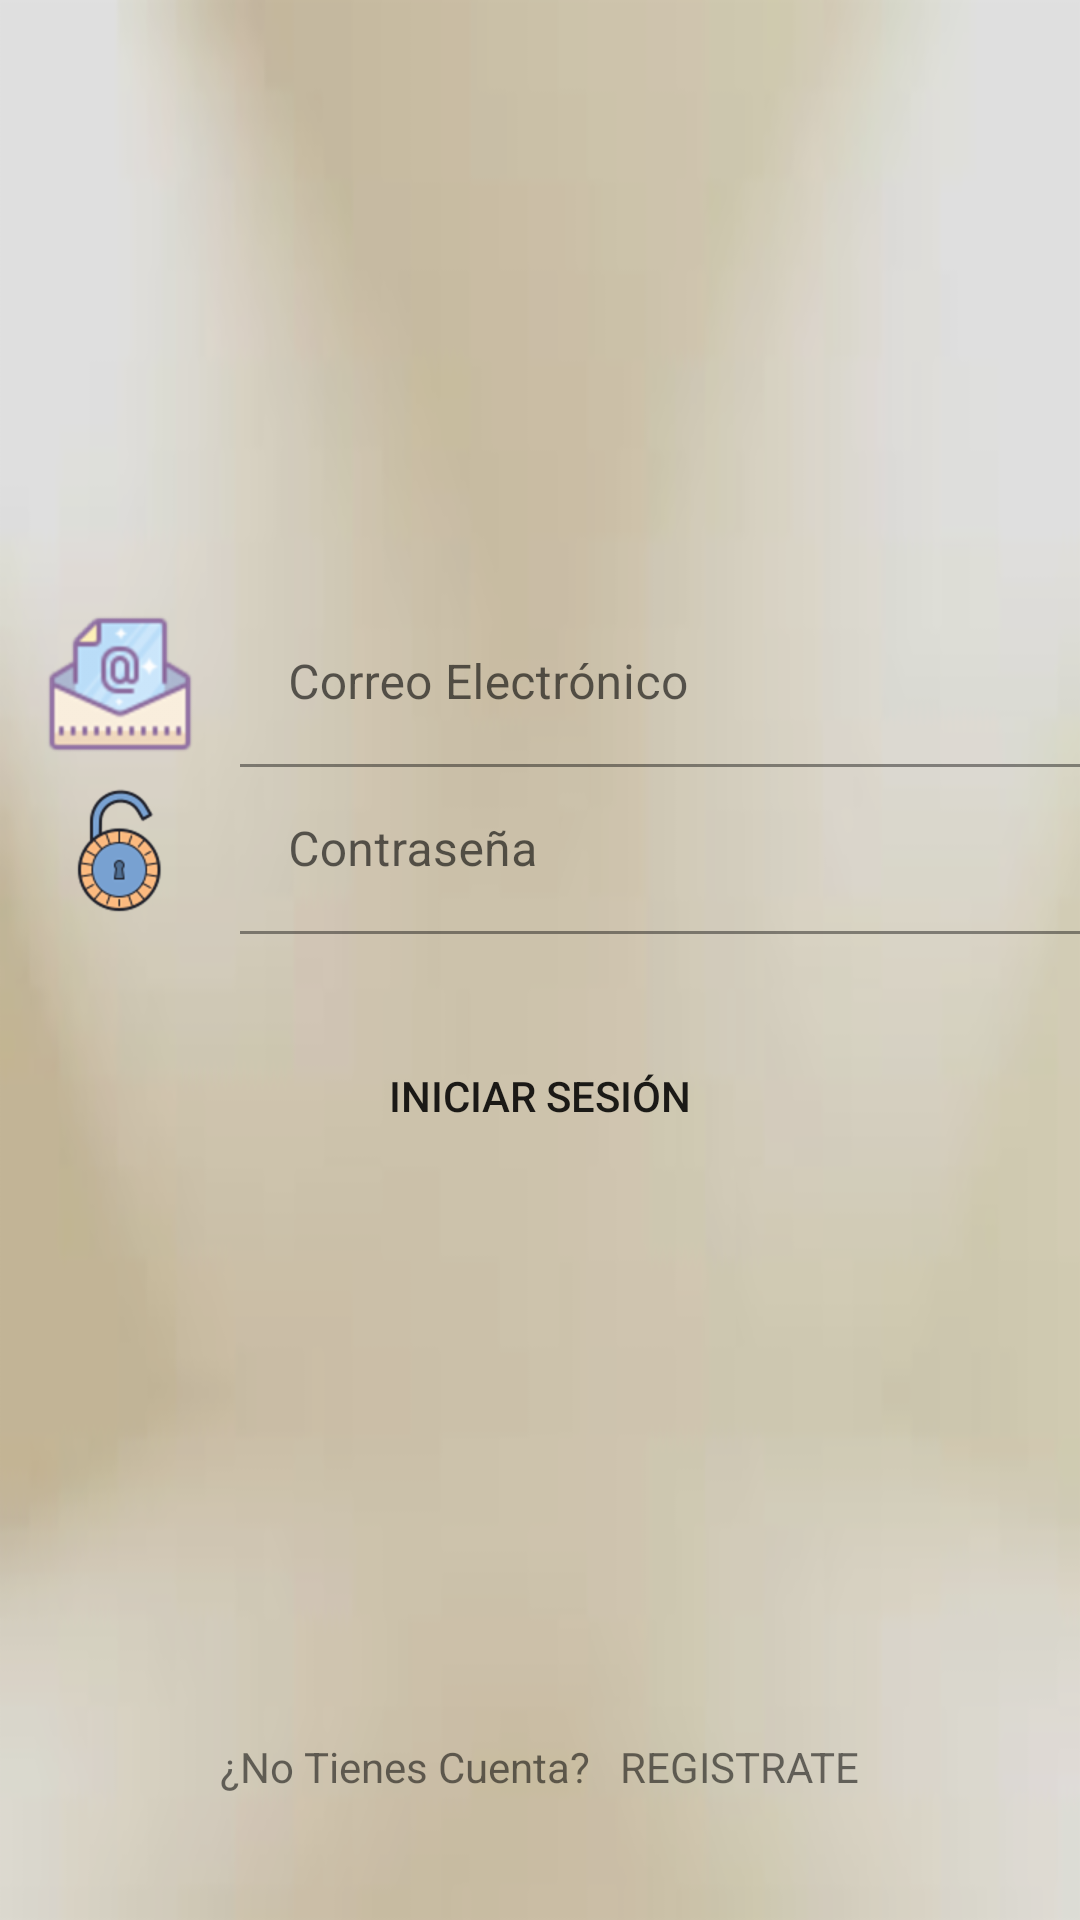

Write the Android layout XML for this screen, with the resource values it uses.
<!-- AndroidManifest.xml: application theme Theme.ProyectoC4_G102 -->
<!-- res/layout/activity_main.xml -->
<?xml version="1.0" encoding="utf-8"?>
<androidx.coordinatorlayout.widget.CoordinatorLayout xmlns:android="http://schemas.android.com/apk/res/android"
    xmlns:app="http://schemas.android.com/apk/res-auto"
    xmlns:tools="http://schemas.android.com/tools"
    android:layout_width="match_parent"
    android:layout_height="match_parent"
    android:fitsSystemWindows="true"
    android:background="@drawable/fondo02_1"
    tools:context=".MainActivity">

    <View
        android:layout_width="match_parent"
        android:layout_height="match_parent"
        android:background="#FF000000"
        android:alpha="0.12"/>

    <LinearLayout
        android:layout_width="match_parent"
        android:layout_height="match_parent"
        android:orientation="vertical">

        <ImageView
            android:layout_width="200dp"
            android:layout_height="200dp"
            android:layout_gravity="center"
            android:src="@drawable/logo_transparente"/>

        <LinearLayout
            android:layout_width="match_parent"
            android:layout_height="wrap_content"
            android:orientation="horizontal">

            <androidx.constraintlayout.utils.widget.ImageFilterView
                android:layout_width="50dp"
                android:layout_height="50dp"
                android:src="@drawable/icons8_email_64"
                android:layout_marginLeft="15dp"
                android:layout_marginRight="15dp"
                android:layout_marginTop="3dp"/>

            <com.google.android.material.textfield.TextInputLayout
                android:layout_width="match_parent"
                android:layout_height="wrap_content">

                <com.google.android.material.textfield.TextInputEditText
                    android:layout_width="match_parent"
                    android:layout_height="wrap_content"
                    android:hint="Correo Electrónico"
                    android:background="@color/transparente"
                    android:inputType="textEmailAddress"/>

            </com.google.android.material.textfield.TextInputLayout>

        </LinearLayout>

        <LinearLayout
            android:layout_width="match_parent"
            android:layout_height="wrap_content"
            android:orientation="horizontal">

            <androidx.constraintlayout.utils.widget.ImageFilterView
                android:layout_width="50dp"
                android:layout_height="50dp"
                android:src="@drawable/icons8_desbloquear_2_100"
                android:layout_marginLeft="15dp"
                android:layout_marginRight="15dp"
                android:layout_marginTop="3dp"/>

            <com.google.android.material.textfield.TextInputLayout
                android:layout_width="match_parent"
                android:layout_height="wrap_content">

                <com.google.android.material.textfield.TextInputEditText
                    android:layout_width="match_parent"
                    android:layout_height="wrap_content"
                    android:hint="Contraseña"
                    android:background="@color/transparente"
                    android:inputType="text"/>

            </com.google.android.material.textfield.TextInputLayout>

        </LinearLayout>

        <Button
            android:layout_width="match_parent"
            android:layout_height="wrap_content"
            android:text="INICIAR SESIÓN"
            android:background="@drawable/roundend_button"
            android:layout_marginTop="30dp"
            android:layout_marginLeft="20dp"
            android:layout_marginRight="20dp"
            />

        <LinearLayout
            android:layout_width="match_parent"
            android:layout_height="wrap_content"
            android:orientation="horizontal"
            android:gravity="center"
            android:layout_marginTop="190dp">

            <TextView
                android:layout_width="wrap_content"
                android:layout_height="wrap_content"
                android:text="¿No Tienes Cuenta?"
                />

            <TextView
                android:id="@+id/TextViewRegister"
                android:layout_width="wrap_content"
                android:layout_height="wrap_content"
                android:text="REGISTRATE"
                android:layout_marginLeft="10dp"
                />

        </LinearLayout>


    </LinearLayout>

</androidx.coordinatorlayout.widget.CoordinatorLayout>
<!-- resources referenced by this layout -->
<resources>
  <color name="transparente">#00000000</color>
  <!-- drawable fondo02_1: png bitmap (drawable-hdpi, 67544 bytes) -->
  <!-- drawable icons8_desbloquear_2_100: png bitmap (drawable-hdpi, 5265 bytes) -->
  <!-- drawable icons8_email_64: png bitmap (drawable-hdpi, 3102 bytes) -->
  <!-- drawable roundend_button (drawable) -->
  <?xml version="1.0" encoding="utf-8"?>
  <shape xmlns:android="http://schemas.android.com/apk/res/android"
      android:shape="rectangle" android:padding="5dp">
      <corners android:radius="20dp"/>
  
  
  </shape>
  <style name="Theme.ProyectoC4_G102" parent="Theme.MaterialComponents.DayNight.NoActionBar">
          
          <item name="colorPrimary">@color/amarillo</item>
          <item name="colorPrimaryVariant">@color/purple_700</item>
          <item name="colorOnPrimary">@color/white</item>
          
          <item name="colorSecondary">@color/teal_200</item>
          <item name="colorSecondaryVariant">@color/teal_700</item>
          <item name="colorOnSecondary">@color/black</item>
          
          <item name="android:statusBarColor">?attr/colorPrimaryVariant</item>
          
      </style>
  <color name="amarillo">#A59F70</color>
  <color name="purple_700">#FF3700B3</color>
  <color name="white">#FFFFFFFF</color>
  <color name="teal_200">#FF03DAC5</color>
  <color name="teal_700">#FF018786</color>
  <color name="black">#FF000000</color>
</resources>
